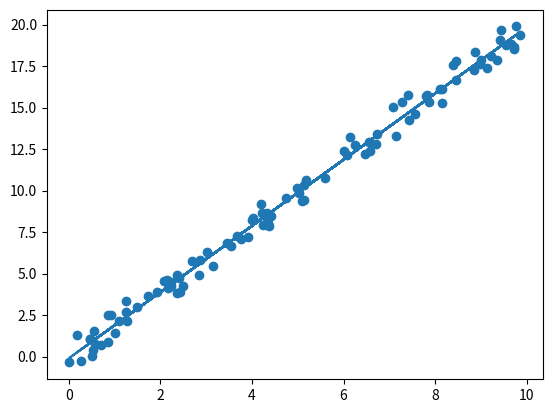

This figure's Python source:
import numpy as np
import random
import matplotlib.pyplot as plt

x = [round(10 * random.random(), 2) for _ in range(100)]  # m * n
y = [[round(2 * i + random.uniform(-1, 1), 2)] for i in x]  # m * 1
y = np.array(y)
x_mat = np.array([[1, i] for i in x])  # m * (n + 1)
w = np.array([[1], [1]])  # m * 1


epoches = 100000
learning_rate = 0.001
for i in range(epoches):
    h = np.dot(x_mat, w)
    w = w - (1 / 100) * learning_rate * np.dot(np.transpose(x_mat), (h - y))

plt.scatter(x, y)
plt.plot(x, [w[1][0] * i + w[0][0] for i in x])
plt.show()